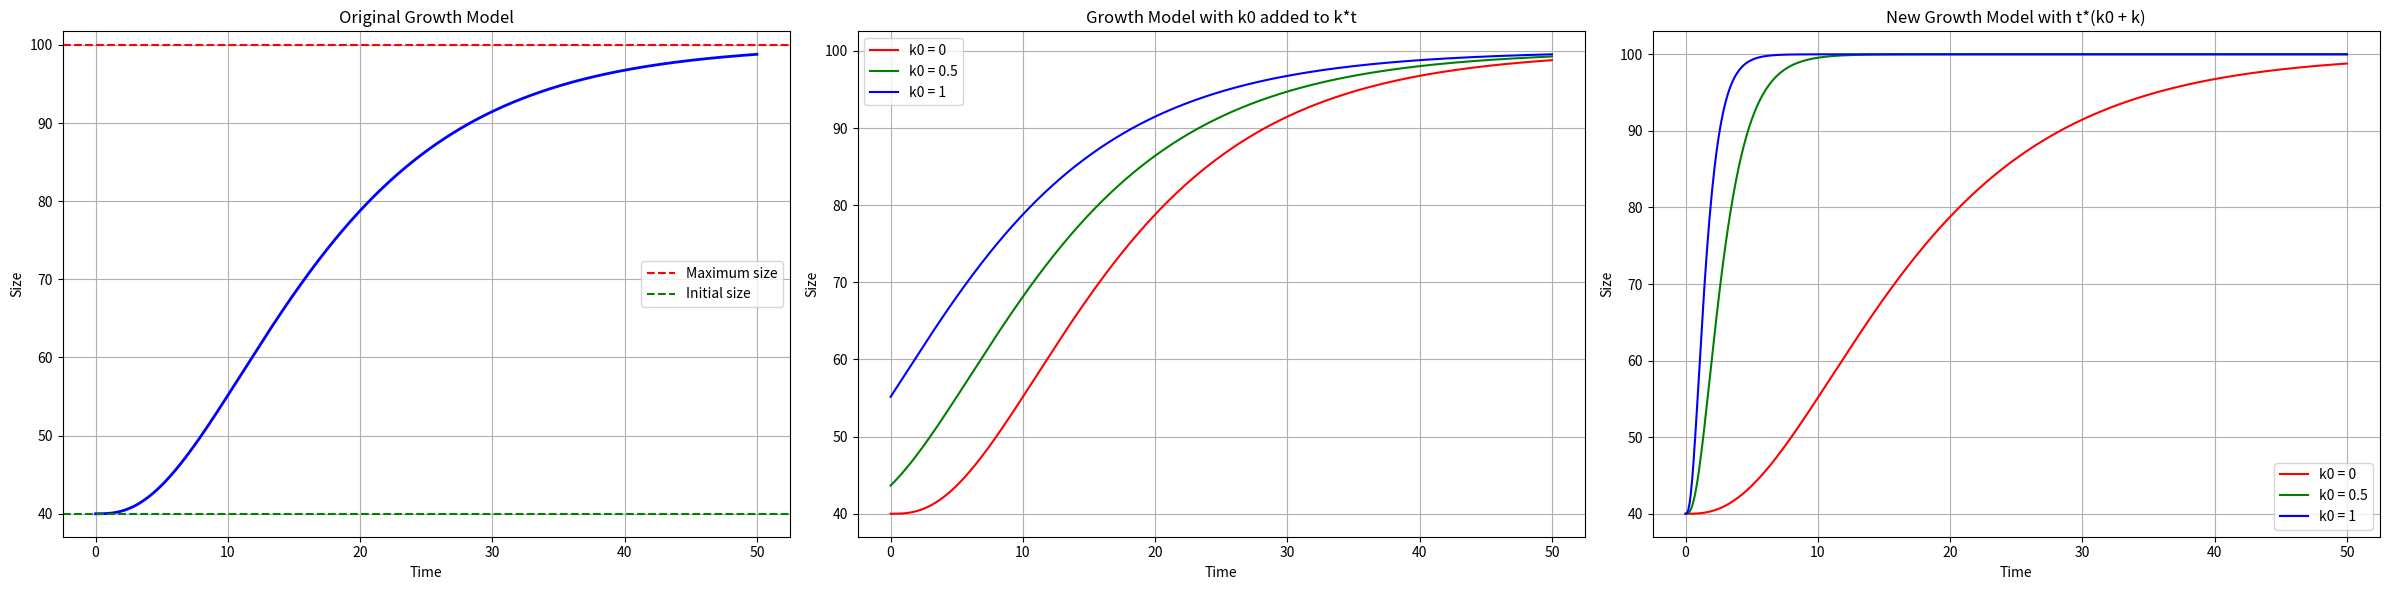

This figure's Python source:
import numpy as np
import matplotlib.pyplot as plt

def growth_model_1(t, B0, nearest_mature, k, theta):
    return B0 + (nearest_mature - B0) * (1 - np.exp(-k * t))**theta

def growth_model_2(t, B0, nearest_mature, k, k0, theta):
    return B0 + (nearest_mature - B0) * (1 - np.exp(-(k0 + k * t)))**theta

def growth_model_3(t, B0, nearest_mature, k, k0, theta):
    return B0 + (nearest_mature - B0) * (1 - np.exp(-t * (k0 + k)))**theta

# Set up parameters
B0 = 40
nearest_mature = 100
k = 0.1
theta = 3

# Create a figure with three subplots side by side
fig, (ax1, ax2, ax3) = plt.subplots(1, 3, figsize = (24, 6))

# Plot 1: Original Growth Model
t1 = np.linspace(0, 50, 500)
y_pred1 = growth_model_1(t1, B0, nearest_mature, k, theta)

ax1.plot(t1, y_pred1, 'b-', linewidth = 2)
ax1.set_title("Original Growth Model")
ax1.set_xlabel("Time")
ax1.set_ylabel("Size")
ax1.grid(True)
ax1.axhline(y = nearest_mature, color = 'r', linestyle = '--', label = 'Maximum size')
ax1.axhline(y = B0, color = 'g', linestyle = '--', label = 'Initial size')
ax1.legend()

# Plot 2: Growth Model with k0 added to k*t
t2 = np.linspace(0, 50, 500)
k_values = [0, 0.5, 1]
colors = ['r', 'g', 'b']

for k0, color in zip(k_values, colors):
    y2 = growth_model_2(t2, B0, nearest_mature, k, k0, theta)
    ax2.plot(t2, y2, color = color, label = f'k0 = {k0}')

ax2.set_xlabel('Time')
ax2.set_ylabel('Size')
ax2.set_title('Growth Model with k0 added to k*t')
ax2.legend()
ax2.grid(True)

# Plot 3: New Growth Model with t*(k0 + k)
t3 = np.linspace(0, 50, 500)

for k0, color in zip(k_values, colors):
    y3 = growth_model_3(t3, B0, nearest_mature, k, k0, theta)
    ax3.plot(t3, y3, color = color, label = f'k0 = {k0}')

ax3.set_xlabel('Time')
ax3.set_ylabel('Size')
ax3.set_title('New Growth Model with t*(k0 + k)')
ax3.legend()
ax3.grid(True)

# Adjust layout and display
plt.tight_layout()
plt.show()
